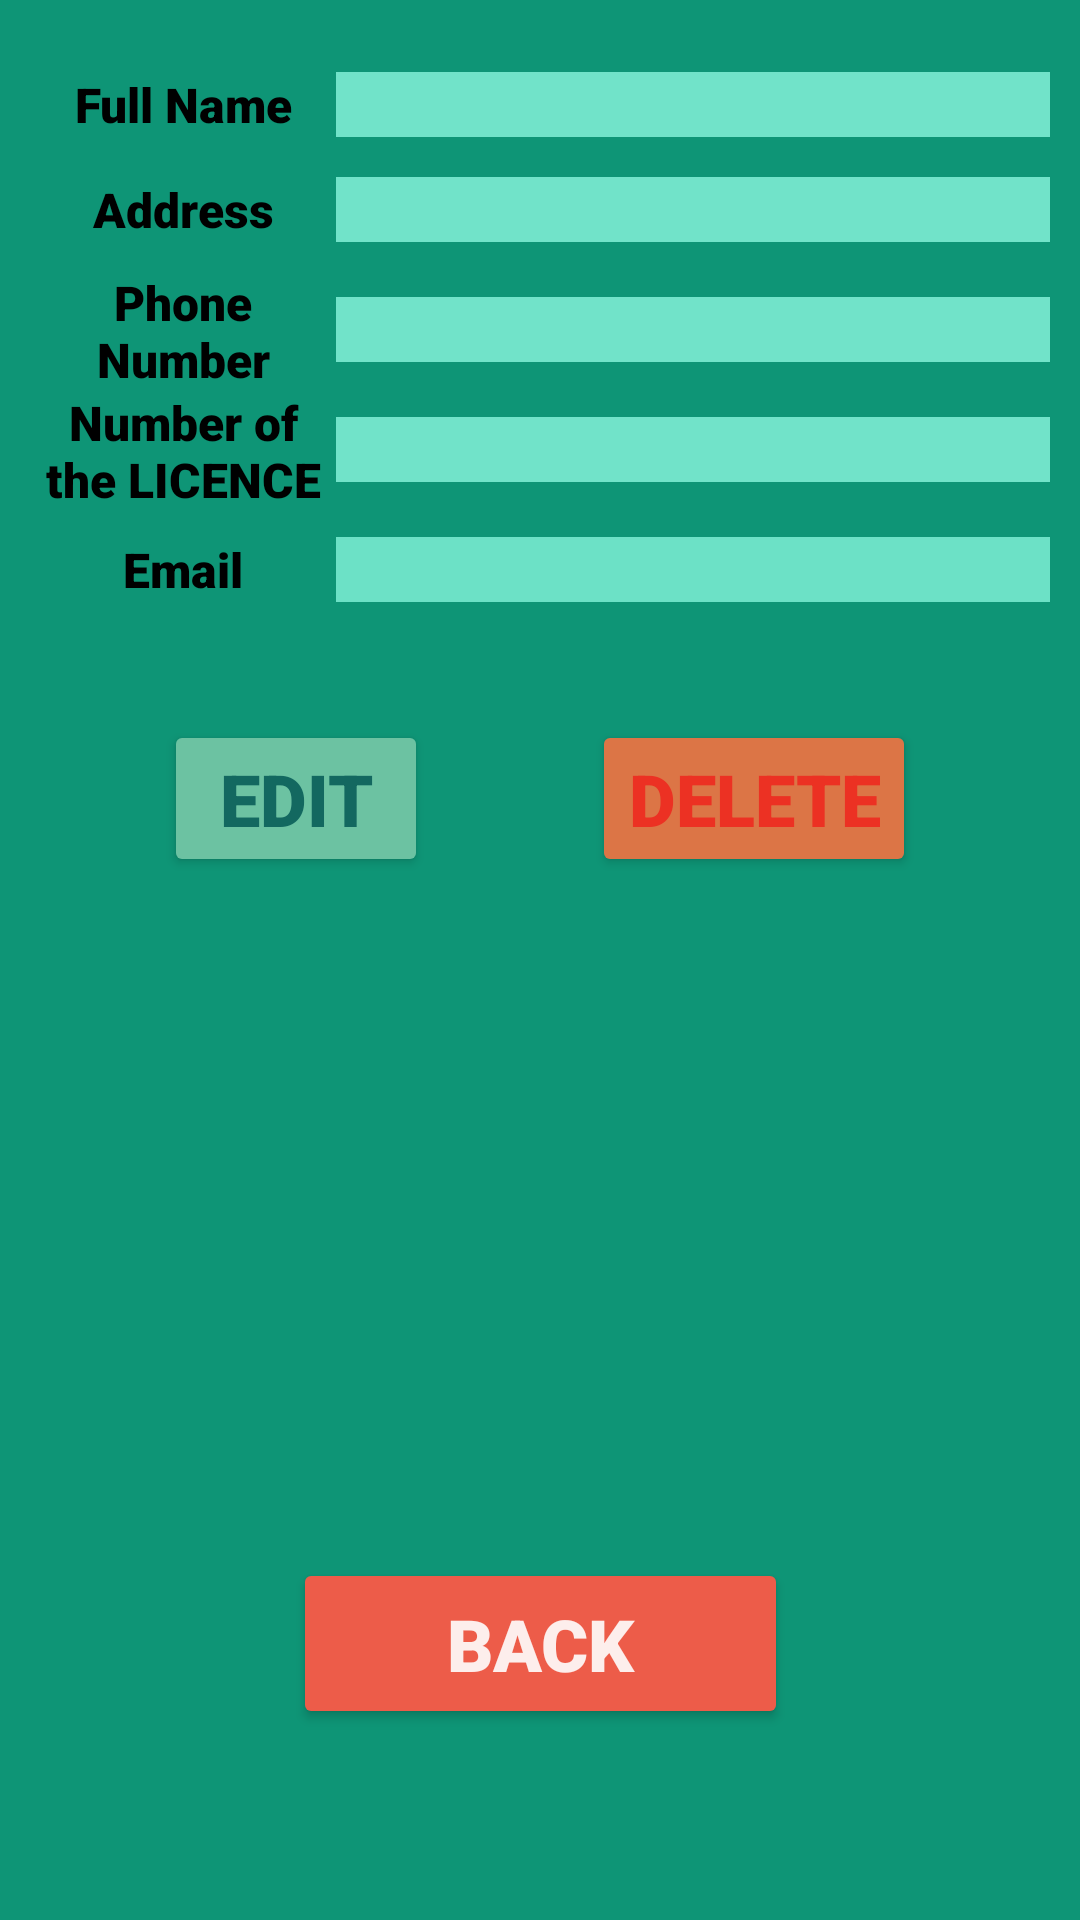

Produce the Android XML layout that renders to this screen, including the resource entries it uses.
<!-- AndroidManifest.xml: application theme Theme.CourierSystem -->
<!-- res/layout/it21283994_register_details.xml -->
<?xml version="1.0" encoding="utf-8"?>
<androidx.constraintlayout.widget.ConstraintLayout xmlns:android="http://schemas.android.com/apk/res/android"
    xmlns:app="http://schemas.android.com/apk/res-auto"
    xmlns:tools="http://schemas.android.com/tools"
    android:layout_width="match_parent"
    android:layout_height="match_parent"
    tools:context=".activities_IT21283994.RegisterDetails">


    <View
        android:id="@+id/view2"
        android:layout_width="474dp"
        android:layout_height="738dp"
        android:background="#0E9576"
        app:layout_constraintBottom_toBottomOf="parent"
        app:layout_constraintEnd_toEndOf="parent"
        app:layout_constraintHorizontal_bias="0.51"
        app:layout_constraintStart_toStartOf="parent"
        app:layout_constraintTop_toTopOf="parent"
        app:layout_constraintVertical_bias="0.498" />


    <Button
        android:id="@+id/btnUpdate"
        android:layout_width="wrap_content"
        android:layout_height="wrap_content"
        android:layout_marginTop="30dp"
        android:backgroundTint="#6CC2A2"
        android:fontFamily="sans-serif-black"
        android:text="EDIT"
        android:textColor="#136860"
        android:textSize="24sp"
        app:layout_constraintEnd_toStartOf="@+id/btnDelete"
        app:layout_constraintHorizontal_bias="0.5"
        app:layout_constraintStart_toStartOf="parent"
        app:layout_constraintTop_toBottomOf="@id/linearLayout" />

    <Button
        android:id="@+id/btnDelete"
        android:layout_width="wrap_content"
        android:layout_height="wrap_content"
        android:layout_marginTop="30dp"
        android:backgroundTint="#DC7546"
        android:fontFamily="sans-serif-black"
        android:text="Delete"
        android:textColor="#EC3123"
        android:textSize="24sp"
        app:layout_constraintEnd_toEndOf="parent"
        app:layout_constraintHorizontal_bias="0.5"
        app:layout_constraintStart_toEndOf="@+id/btnUpdate"
        app:layout_constraintTop_toBottomOf="@id/linearLayout" />

    <Button
        android:id="@+id/cancelButton"
        android:layout_width="165dp"
        android:layout_height="57dp"
        android:backgroundTint="#ED5C49"
        android:fontFamily="sans-serif-black"
        android:text="BACK"
        android:textColor="#FDEEEC"
        android:textSize="24sp"
        app:layout_constraintBottom_toBottomOf="parent"
        app:layout_constraintEnd_toEndOf="parent"
        app:layout_constraintStart_toStartOf="parent"
        app:layout_constraintTop_toTopOf="parent"
        app:layout_constraintVertical_bias="0.891" />

    <LinearLayout
        android:id="@+id/linearLayout"
        android:layout_width="match_parent"
        android:layout_height="wrap_content"
        app:layout_constraintStart_toStartOf="parent"
        app:layout_constraintTop_toTopOf="parent"
        app:layout_constraintEnd_toEndOf="parent"
        android:orientation="vertical">


        <LinearLayout
            android:id="@+id/tvDriverName"
            android:layout_width="match_parent"
            android:layout_height="30dp"
            android:layout_marginLeft="10dp"
            android:layout_marginTop="20dp"
            android:layout_marginRight="10dp"
            android:orientation="horizontal"
            android:weightSum="2"

            >

            <LinearLayout
                android:layout_width="0dp"
                android:layout_height="match_parent"
                android:layout_weight="0.6"
                >

                <TextView
                    android:layout_width="match_parent"
                    android:layout_height="wrap_content"
                    android:layout_gravity="center"
                    android:fontFamily="sans-serif-black"
                    android:gravity="center"
                    android:text="Full Name"
                    android:textColor="@color/black"
                    android:textSize="16sp" />

            </LinearLayout>

            <LinearLayout
                android:layout_width="0dp"
                android:layout_height="match_parent"
                android:layout_weight="1.4">

                <TextView
                    android:id="@+id/tvName"
                    android:layout_width="match_parent"
                    android:layout_height="wrap_content"
                    android:fontFamily="sans-serif-black"
                    android:layout_gravity="center"
                    android:gravity="center"
                    android:background="#71E3C9"
                    android:text=""
                    android:textColor="@color/black"
                    android:textSize="16sp"

                    />

            </LinearLayout>


        </LinearLayout>


        <LinearLayout
            android:id="@+id/contact_lin"
            android:layout_width="match_parent"
            android:layout_height="40dp"
            android:layout_marginLeft="10dp"
            android:layout_marginRight="10dp"
            android:orientation="horizontal"
            android:weightSum="2">

            <LinearLayout
                android:layout_width="0dp"
                android:layout_height="match_parent"
                android:layout_weight="0.6"
                >

                <TextView
                    android:layout_width="match_parent"
                    android:layout_height="wrap_content"
                    android:layout_gravity="center"
                    android:fontFamily="sans-serif-black"
                    android:gravity="center"
                    android:text="Address"
                    android:textColor="@color/black"
                    android:textSize="16sp" />

            </LinearLayout>

            <LinearLayout
                android:layout_width="0dp"
                android:layout_height="match_parent"
                android:layout_weight="1.4">

                <TextView
                    android:id="@+id/tvAddress"
                    android:layout_width="match_parent"
                    android:layout_height="wrap_content"
                    android:layout_gravity="center"
                    android:background="#71E3C9"
                    android:fontFamily="sans-serif-black"
                    android:gravity="center"
                    android:textColor="@color/black"
                    android:textSize="16sp"

                    />

            </LinearLayout>


        </LinearLayout>

        <LinearLayout

            android:layout_width="match_parent"
            android:layout_height="40dp"
            android:layout_marginLeft="10dp"
            android:layout_marginRight="10dp"
            android:orientation="horizontal"
            android:weightSum="2"

            >

            <LinearLayout
                android:layout_width="0dp"
                android:layout_height="match_parent"
                android:layout_weight="0.6"
                >

                <TextView
                    android:layout_width="match_parent"
                    android:layout_height="wrap_content"
                    android:fontFamily="sans-serif-black"
                    android:layout_gravity="center"
                    android:gravity="center"
                    android:text="Phone Number"
                    android:textColor="@color/black"
                    android:textSize="16sp"


                    />

            </LinearLayout>

            <LinearLayout
                android:layout_width="0dp"
                android:layout_height="match_parent"
                android:layout_weight="1.4">

                <TextView
                    android:id="@+id/tvPhone"
                    android:layout_width="match_parent"
                    android:layout_height="wrap_content"
                    android:fontFamily="sans-serif-black"
                    android:layout_gravity="center"
                    android:gravity="center"
                    android:background="#71E3C9"
                    android:text=""
                    android:textColor="@color/black"
                    android:textSize="16sp"

                    />

            </LinearLayout>


        </LinearLayout>


        <LinearLayout

            android:layout_width="match_parent"
            android:layout_height="40dp"
            android:layout_marginLeft="10dp"
            android:layout_marginRight="10dp"
            android:orientation="horizontal"
            android:weightSum="2"

            >

            <LinearLayout
                android:layout_width="0dp"
                android:layout_height="match_parent"
                android:layout_weight="0.6"
                >

                <TextView
                    android:layout_width="match_parent"
                    android:layout_height="wrap_content"
                    android:layout_gravity="center"
                    android:gravity="center"
                    android:fontFamily="sans-serif-black"
                    android:text="Number of the LICENCE"
                    android:textColor="@color/black"
                    android:textSize="16sp"


                    />

            </LinearLayout>

            <LinearLayout
                android:layout_width="0dp"
                android:layout_height="match_parent"
                android:layout_weight="1.4">

                <TextView
                    android:id="@+id/tvLicence"
                    android:layout_width="match_parent"
                    android:layout_height="wrap_content"
                    android:layout_gravity="center"
                    android:fontFamily="sans-serif-black"
                    android:gravity="center"
                    android:background="#71E3C9"
                    android:text=""
                    android:textColor="@color/black"
                    android:textSize="16sp"

                    />

            </LinearLayout>


        </LinearLayout>

        <LinearLayout

            android:layout_width="match_parent"
            android:layout_height="40dp"
            android:layout_marginLeft="10dp"
            android:layout_marginRight="10dp"
            android:orientation="horizontal"
            android:weightSum="2"

            >

            <LinearLayout
                android:layout_width="0dp"
                android:layout_height="match_parent"
                android:layout_weight="0.6"
                >

                <TextView
                    android:layout_width="match_parent"
                    android:layout_height="wrap_content"
                    android:layout_gravity="center"
                    android:fontFamily="sans-serif-black"
                    android:gravity="center"
                    android:text="Email"
                    android:textColor="@color/black"
                    android:textSize="16sp"


                    />

            </LinearLayout>

            <LinearLayout
                android:layout_width="0dp"
                android:layout_height="match_parent"
                android:layout_weight="1.4">

                <TextView
                    android:id="@+id/tvEmail"
                    android:layout_width="match_parent"
                    android:layout_height="wrap_content"
                    android:layout_gravity="center"
                    android:background="#6CE1C6"
                    android:fontFamily="sans-serif-black"
                    android:gravity="center"
                    android:text=""
                    android:textColor="@color/black"
                    android:textSize="16sp"

                    />

            </LinearLayout>

        </LinearLayout>


    </LinearLayout>



</androidx.constraintlayout.widget.ConstraintLayout>
<!-- resources referenced by this layout -->
<resources>
  <color name="black">#FF000000</color>
  <style name="Theme.CourierSystem" parent="Theme.MaterialComponents.DayNight.NoActionBar">
          
          <item name="colorPrimary">@color/purple_500</item>
          <item name="colorPrimaryVariant">@color/purple_700</item>
          <item name="colorOnPrimary">@color/white</item>
          
          <item name="colorSecondary">@color/teal_200</item>
          <item name="colorSecondaryVariant">@color/teal_700</item>
          <item name="colorOnSecondary">@color/black</item>
          
          <item name="android:statusBarColor">?attr/colorPrimaryVariant</item>
          
      </style>
  <color name="purple_500">#FF6200EE</color>
  <color name="purple_700">#FF3700B3</color>
  <color name="white">#FFFFFFFF</color>
  <color name="teal_200">#FF03DAC5</color>
  <color name="teal_700">#FF018786</color>
</resources>
